Run: headless pygame with SDL's dummy video driver; simulated clock (each Clock.tick advances the game by its frame time, no real sleeping); random seed 0; keys injected as events and as key.get_pressed() state; no mouse input.
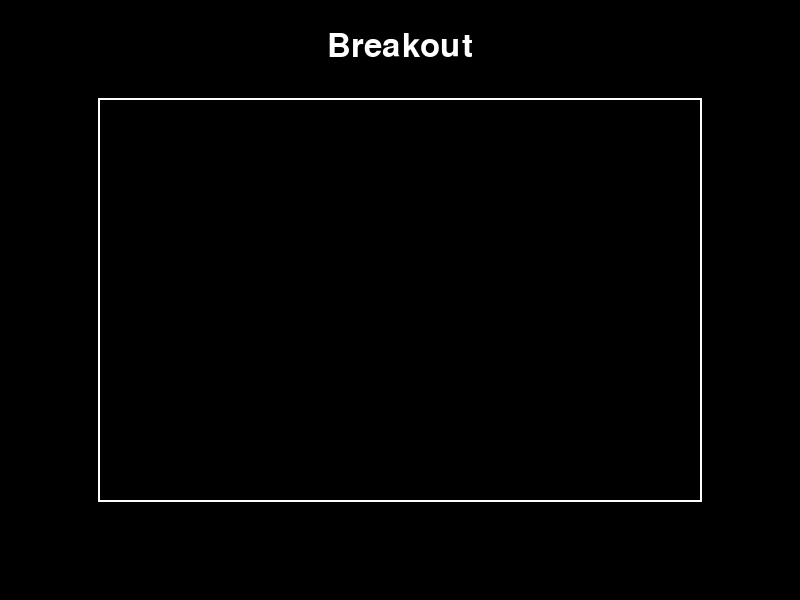
Frame 1 of 4 · flips 1–60 · no input
Frame 2 of 4 · flips 61–180 · tapped SPACE, RETURN · held RIGHT (→), D · screen unchanged from frame 1, image omitted
Frame 3 of 4 · flips 181–300 · held DOWN (↓), S · screen unchanged from frame 2, image omitted
Frame 4 of 4 · flips 301–420 · held LEFT (←), A, UP (↑), W · screen unchanged from frame 3, image omitted

The pygame program that drew these frames:

#!/usr/bin/env python3
# -*- coding: utf-8 -*-
''' BirksBeamer Breakout '''
import pygame

SCREEN_WIDTH = 800
SCREEN_HEIGHT = 600
PLAY_WIDTH = 600
PLAY_HEIGHT = 400
TOPLEFT_X = (SCREEN_WIDTH  - PLAY_WIDTH) // 2
TOPLEFT_Y = (SCREEN_HEIGHT - PLAY_HEIGHT) // 2

class BreakoutGame:
    '''' BreakoutGame class '''
    def __init__(self):
        pygame.init()
        pygame.font.init()
        pygame.display.set_caption("Breakout")
        self.surface = pygame.display.set_mode((SCREEN_WIDTH, SCREEN_HEIGHT))

    def game_loop(self):
        ''' this function is called repeatedly to handle the functioning of the game experience '''
        done = False
        # handle any pending events.  All the piece moving and time advancing happens here
        for event in pygame.event.get():
            if event.type == pygame.QUIT:
                done = True
        self.draw_window()
        return done

    def play(self):
        ''' the main function of the BreakoutGame object, sets up a clock to
            call our loop function repeatedly at 60 Hz '''
        # start game
        done = False
        clock = pygame.time.Clock()

        # execute the main game loop at 60 Hz
        while not done:
            done = self.game_loop()
            clock.tick_busy_loop(60)

        # all done, do any clean up here:
        pygame.quit()

    def draw_window(self):
        """ draw_window function """
        # start with a solid background
        self.surface.fill((0, 0, 0))

        # write something at the top
        font = pygame.font.Font(None, 48)
        label = font.render('Breakout', 1, (255, 255, 255))
        self.surface.blit(label, (TOPLEFT_X + PLAY_WIDTH/2 - label.get_width()/2, 30))

        # draw the border around the playing area:
        pygame.draw.rect(self.surface,
                         (255, 255, 255),
                         (TOPLEFT_X - 2, TOPLEFT_Y - 2, PLAY_WIDTH + 4, PLAY_HEIGHT + 4),
                         2)

        # update the screen with what we've drawn.
        pygame.display.flip()

def main():
    ''' main function '''
    game = BreakoutGame()
    game.play()

if __name__ == '__main__':
    main()
